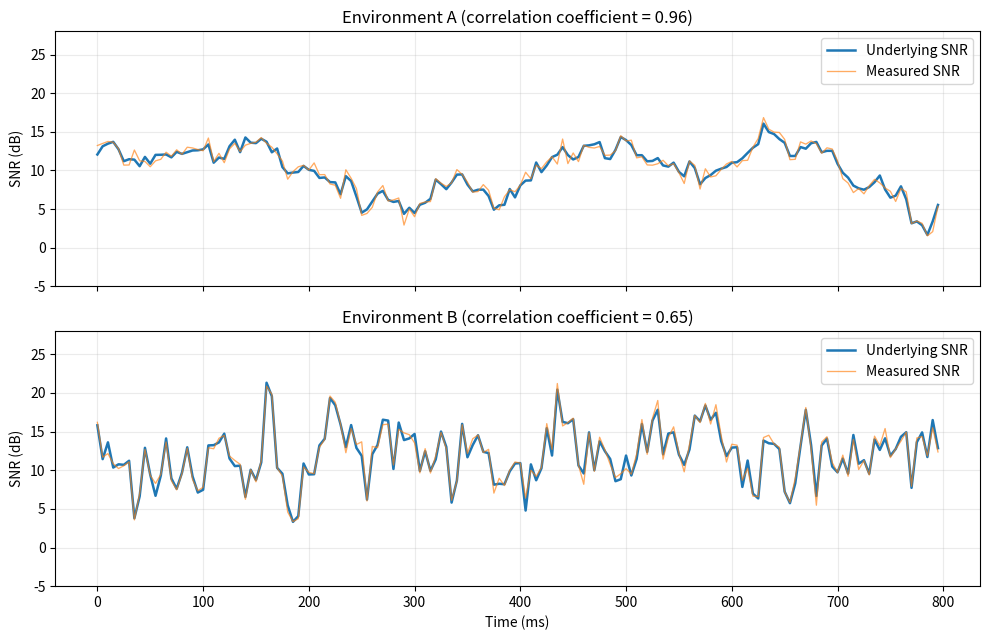
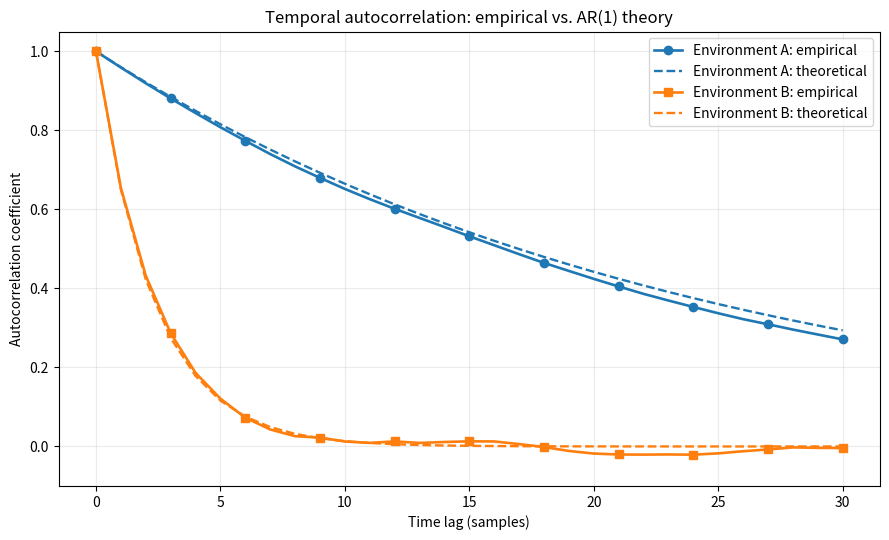
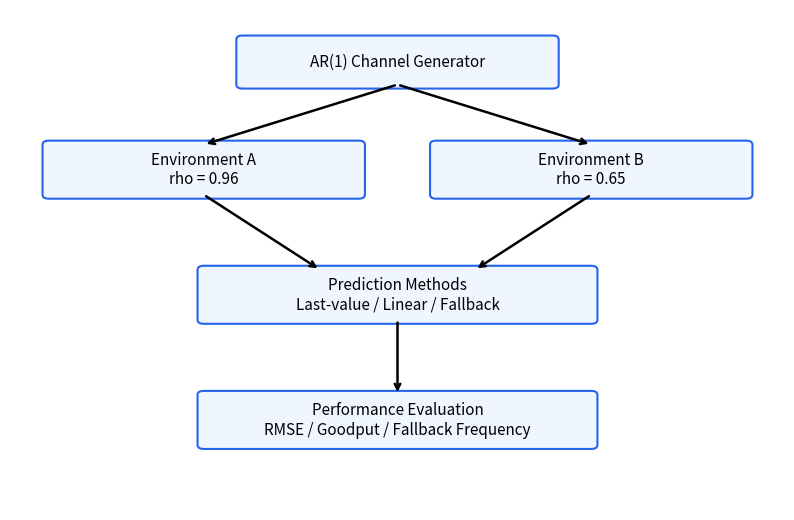

These charts were generated, in order, by the following Python code:

import numpy as np
import pandas as pd
import matplotlib.pyplot as plt
from pathlib import Path

# ==============================================
# 1. Simulation settings
# ==============================================

SEED = 2026
N = 1500
DT_MS = 5
LAGS = 5

MEAN_SNR_DB = 12.0
STD_SNR_DB = 4.0
MEAS_NOISE_DB = 0.6

RHO_A = 0.96
RHO_B = 0.65
MAX_ACF_LAG = 30

out = Path("outputs")
out.mkdir(parents=True, exist_ok=True)

rng = np.random.default_rng(SEED)

# ==============================================
# 2. AR(1) channel-quality generator
# ==============================================

def generate_trace(rho):

    z = np.empty(N)
    z[0] = rng.normal()

    eps = rng.normal(size=N - 1)

    for t in range(1, N):
        z[t] = (
            rho * z[t - 1]
            + np.sqrt(1 - rho**2) * eps[t - 1]
        )

    true_snr = MEAN_SNR_DB + STD_SNR_DB * z

    measured_snr = (
        true_snr
        + rng.normal(0, MEAS_NOISE_DB, N)
    )

    return true_snr, measured_snr

# ==============================================
# 3. Empirical autocorrelation function
# ==============================================

def acf(trace, max_lag):

    x = np.asarray(trace) - np.mean(trace)
    variance = np.mean(x**2)

    return np.array([
        np.mean(x[:len(x)-lag] * x[lag:]) / variance
        if lag else 1.0
        for lag in range(max_lag + 1)
    ])

# ==============================================
# 4. Construct independent datasets
# ==============================================

all_traces = {}
summary = []

def build_split(name, rho, n_sequences, environment):

    rows = []
    traces = []

    for seq in range(n_sequences):

        true_snr, measured_snr = generate_trace(rho)
        traces.append((true_snr, measured_snr))

        for t in range(LAGS - 1, N - 1):

            record = {
                "environment": environment,
                "sequence_id": f"{name}_{seq:03d}",
                "time_index": t
            }

            for lag in range(LAGS):
                record[f"snr_lag{lag}_db"] = (
                    measured_snr[t - lag]
                )

            record["target_true_snr_next_db"] = (
                true_snr[t + 1]
            )

            rows.append(record)

    df = pd.DataFrame(rows)
    df.to_csv(out / f"{name}.csv", index=False)

    all_traces[name] = traces

    sample_corr = np.mean([
        np.corrcoef(t[:-1], t[1:])[0, 1]
        for t, _ in traces
    ])

    summary.append({
        "dataset": name,
        "environment": environment,
        "rho_configured": rho,
        "n_sequences": n_sequences,
        "prediction_rows": len(df),
        "mean_lag1_correlation": sample_corr
    })

# ==============================================
# 5. Generate A/B datasets
# ==============================================

build_split("train_A", RHO_A, 24, "A")
build_split("val_A", RHO_A, 8, "A")
build_split("test_A", RHO_A, 12, "A")
build_split("test_B", RHO_B, 12, "B")

summary_df = pd.DataFrame(summary)

summary_df.to_csv(
    out / "dataset_summary.csv",
    index=False
)

print("DATASET VERIFICATION")
print(summary_df.to_string(index=False))

# ==============================================
# 6. Figure 1: Channel-quality sequences
# ==============================================

fig, axes = plt.subplots(
    2, 1,
    figsize=(10, 6.5),
    sharex=True,
    sharey=True
)

for ax, name, rho in zip(
    axes,
    ["test_A", "test_B"],
    [RHO_A, RHO_B]
):

    true_snr, measured_snr = all_traces[name][0]

    length = 160
    time_ms = np.arange(length) * DT_MS

    ax.plot(
        time_ms,
        true_snr[:length],
        linewidth=1.8,
        label="Underlying SNR"
    )

    ax.plot(
        time_ms,
        measured_snr[:length],
        linewidth=0.95,
        alpha=0.65,
        label="Measured SNR"
    )

    env = "A" if name == "test_A" else "B"

    ax.set_title(
        f"Environment {env} "
        f"(correlation coefficient = {rho})"
    )

    ax.set_ylabel("SNR (dB)")
    ax.set_ylim(-5, 28)
    ax.grid(True, alpha=0.25)
    ax.legend(loc="upper right")

axes[-1].set_xlabel("Time (ms)")

fig.tight_layout()

fig.savefig(
    out / "figure1_channel_traces.png",
    dpi=200,
    bbox_inches="tight"
)

plt.show()

# ==============================================
# 7. Figure 2: Temporal autocorrelation
# ==============================================

fig, ax = plt.subplots(figsize=(9, 5.5))

lags = np.arange(MAX_ACF_LAG + 1)

for name, rho, marker in [
    ("test_A", RHO_A, "o"),
    ("test_B", RHO_B, "s")
]:

    empirical = np.mean(
        [
            acf(true, MAX_ACF_LAG)
            for true, _ in all_traces[name]
        ],
        axis=0
    )

    env = "A" if name == "test_A" else "B"

    line, = ax.plot(
        lags,
        empirical,
        marker=marker,
        markevery=3,
        linewidth=1.9,
        label=f"Environment {env}: empirical"
    )

    ax.plot(
        lags,
        rho**lags,
        "--",
        linewidth=1.7,
        color=line.get_color(),
        label=f"Environment {env}: theoretical"
    )

ax.set_xlabel("Time lag (samples)")
ax.set_ylabel("Autocorrelation coefficient")

ax.set_title(
    "Temporal autocorrelation: "
    "empirical vs. AR(1) theory"
)

ax.set_ylim(-0.1, 1.05)
ax.grid(True, alpha=0.25)
ax.legend()

fig.tight_layout()

fig.savefig(
    out / "figure2_autocorrelation.png",
    dpi=200,
    bbox_inches="tight"
)

plt.show()

print("All datasets and figures generated.")

from matplotlib.patches import FancyBboxPatch

fig, ax = plt.subplots(figsize=(10, 6.5))
ax.set_xlim(0, 10)
ax.set_ylim(0, 10)
ax.axis("off")

def draw_box(x, y, w, h, text):
    rect = FancyBboxPatch(
        (x, y), w, h,
        boxstyle="round,pad=0.08",
        linewidth=1.5,
        edgecolor="#2563eb",
        facecolor="#eff6ff"
    )
    ax.add_patch(rect)
    ax.text(
        x + w/2, y + h/2,
        text,
        ha="center", va="center",
        fontsize=11
    )

def arrow(x1, y1, x2, y2):
    ax.annotate(
        "",
        xy=(x2, y2),
        xytext=(x1, y1),
        arrowprops=dict(
            arrowstyle="->",
            lw=1.8
        )
    )

draw_box(3, 8.5, 4, 0.9, "AR(1) Channel Generator")

draw_box(0.5, 6.3, 4, 1.0,
         "Environment A\nrho = 0.96")

draw_box(5.5, 6.3, 4, 1.0,
         "Environment B\nrho = 0.65")

draw_box(2.5, 3.8, 5, 1.0,
         "Prediction Methods\n"
         "Last-value / Linear / Fallback")

draw_box(2.5, 1.3, 5, 1.0,
         "Performance Evaluation\n"
         "RMSE / Goodput / Fallback Frequency")

arrow(5, 8.5, 2.5, 7.3)
arrow(5, 8.5, 7.5, 7.3)

arrow(2.5, 6.3, 4, 4.8)
arrow(7.5, 6.3, 6, 4.8)

arrow(5, 3.8, 5, 2.3)

fig.savefig(
    out / "figure3_framework.png",
    dpi=200,
    bbox_inches="tight"
)

plt.show()
